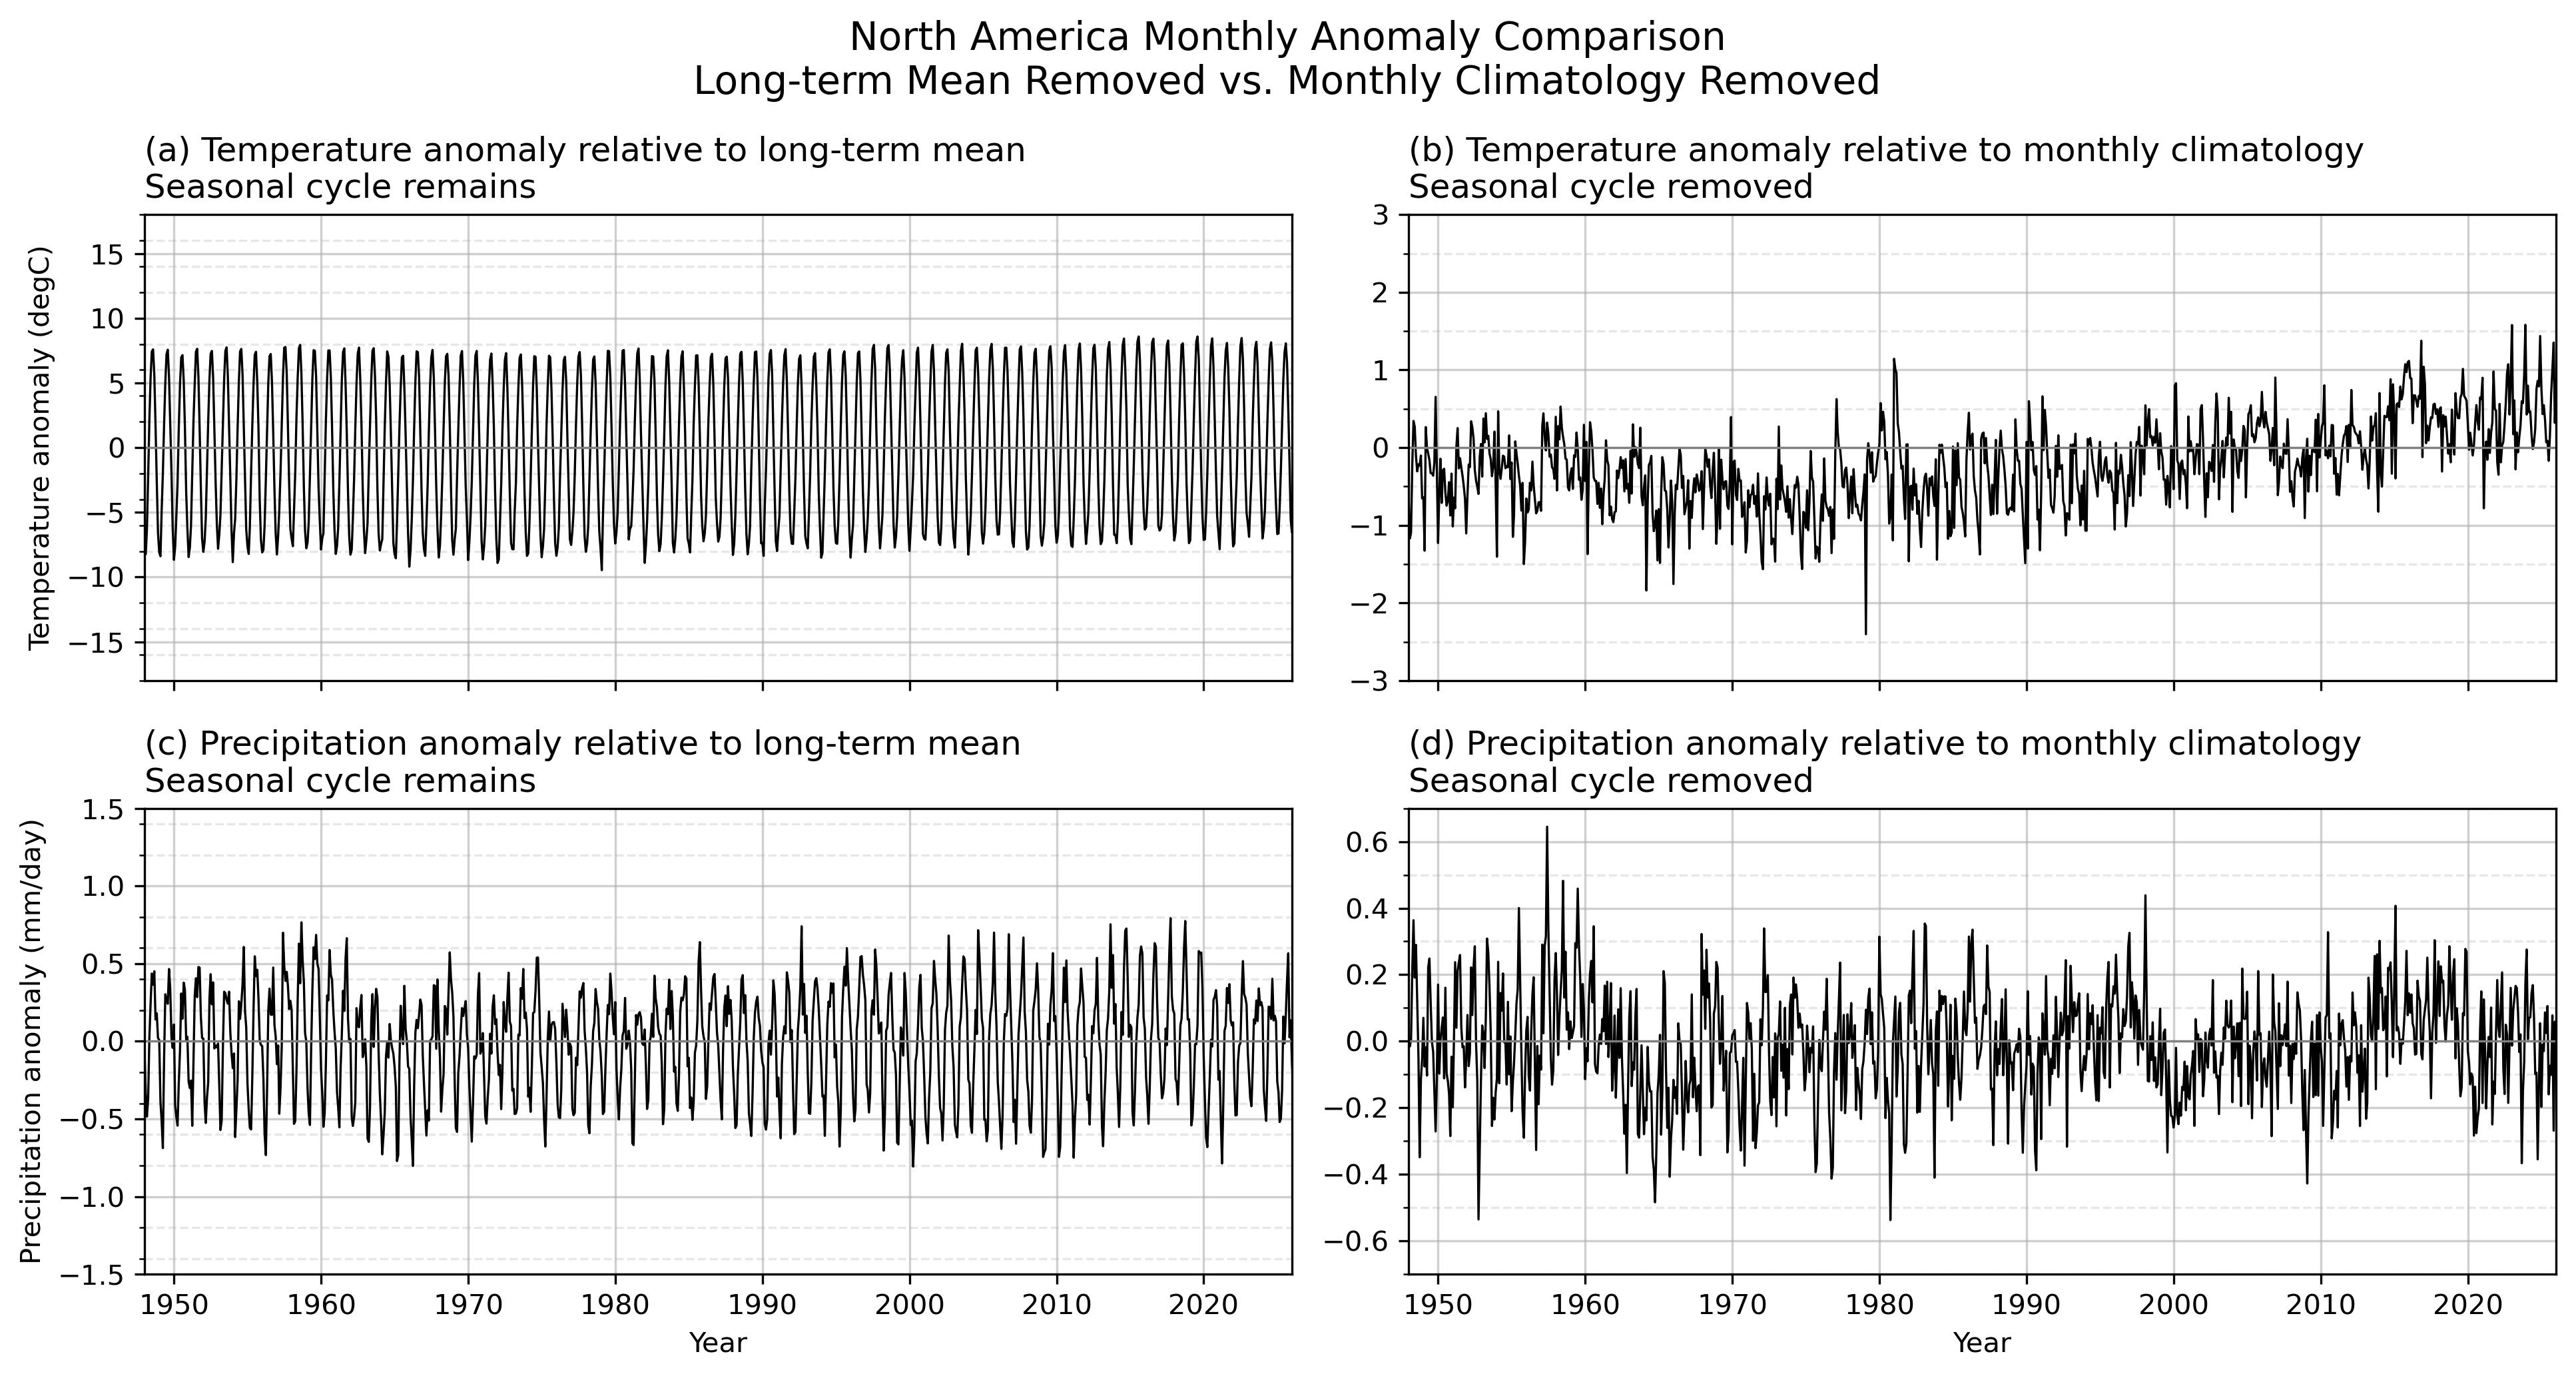

Here is the Python script that generated this plot:
# ---------------------------------------------------------
# Regional Monthly Anomaly Comparison
# ---------------------------------------------------------
# This program compares two ways to calculate monthly anomalies
# for regional 2-m air temperature and precipitation.
#
# The program:
# 1. Reads monthly 2-m air temperature data.
# 2. Reads monthly precipitation rate data.
# 3. Converts units:
#      air   : K to degC
#      prate : kg m-2 s-1 to mm/day
# 4. Calculates regional area-weighted mean time series.
# 5. Calculates anomalies relative to the long-term mean.
# 6. Calculates anomalies relative to monthly climatology.
# 7. Plots both anomaly definitions for comparison.
#
# Concept:
#   Long-term mean anomaly = monthly value - long-term mean
#       -> the seasonal cycle remains.
#
#   Monthly climatology anomaly = monthly value - climatological
#                                 value for the same calendar month
#       -> the seasonal cycle is removed.
#
# Example:
#   January 2026 monthly climatology anomaly
#     = January 2026 value - mean January value during 1991-2020.
# ---------------------------------------------------------

import xarray as xr
import numpy as np
import matplotlib.pyplot as plt
from pathlib import Path
from matplotlib.ticker import MultipleLocator


# ---------------------------------------------------------
# Functions
# ---------------------------------------------------------
def regional_weighted_mean(data, lat1, lat2, lon1, lon2):
    """
    Compute cosine-latitude-weighted regional mean over the specified lat-lon bounds.

    Parameters
    ----------
    data : xarray.DataArray
        Input data with dimensions (time, lat, lon).
    lat1, lat2 : float
        Latitude bounds.
    lon1, lon2 : float
        Longitude bounds (either in -180 to 180 or 0 to 360).

    Returns
    -------
    dat_region_mean : xarray.DataArray
        Regional mean time series (time).
    """

    # --- Longitude adjustment ---
    target_lon_range = "neg180_180" if lon1 < 0 or lon2 < 0 else "0_360"

    if target_lon_range == "neg180_180" and (data.lon > 180).any():
        data = data.assign_coords(
            lon=((data.lon + 180) % 360 - 180)
        ).sortby("lon")
    elif target_lon_range == "0_360" and (data.lon < 0).any():
        data = data.assign_coords(
            lon=(data.lon % 360)
        ).sortby("lon")

    # --- Select region ---
    dat_region = data.sel(lat=slice(lat1, lat2), lon=slice(lon1, lon2))

    # --- Apply cosine-latitude weighting ---
    weights = np.cos(np.deg2rad(dat_region["lat"]))
    dat_region_mean = dat_region.weighted(weights).mean(
        dim=["lat", "lon"],
        skipna=True
    )

    dat_region_mean.name = f"regional_mean_{lat1}_{lat2}_{lon1}_{lon2}"

    return dat_region_mean


def long_term_mean_anomaly(monthly_mean, clim_start="1991-01-01", clim_end="2020-12-31"):
    """
    Calculate anomaly relative to one long-term mean.

    This removes only the long-term average value. The regular seasonal cycle
    remains in the anomaly time series.
    """

    clim_mean = monthly_mean.sel(time=slice(clim_start, clim_end)).mean("time")
    anom_mean = monthly_mean - clim_mean

    return anom_mean


def monthly_climatology(monthly_mean, clim_start="1991-01-01", clim_end="2020-12-31"):
    """Calculate monthly climatology for a selected reference period."""

    clim = monthly_mean.sel(time=slice(clim_start, clim_end)).groupby(
        "time.month"
    ).mean("time")

    return clim


def monthly_climatology_anomaly(monthly_mean, clim_start="1991-01-01", clim_end="2020-12-31"):
    """
    Calculate monthly anomalies relative to monthly climatology.

    This removes the climatological seasonal cycle.
    """

    clim = monthly_climatology(monthly_mean, clim_start, clim_end)
    anom = monthly_mean.groupby("time.month") - clim

    return anom


# ---------------------------------------------------------
# Read data
# ---------------------------------------------------------
indir = Path("../../data")
indir2 = Path("../../data_raw")

air_file = indir / "air.2m.mon.mean.nc"
pr_file = indir2 / "prate.mon.mean.nc"

ds_air = xr.open_dataset(air_file)
ds_pr = xr.open_dataset(pr_file)

air = ds_air["air"]
prate = ds_pr["prate"]


# ---------------------------------------------------------
# Unit conversion
# ---------------------------------------------------------
# Temperature: K to degC
air = air - 273.15
air.attrs["units"] = "degC"

# Precipitation rate: kg m-2 s-1 to mm/day
prate = prate * 86400
prate.attrs["units"] = "mm/day"


# ---------------------------------------------------------
# Calculate regional area-weighted means
# ---------------------------------------------------------
# Approximate North America box
lat_str, lat_end = 75, 15
lon_str, lon_end = 190, 300   # 0-360 longitude: 190E=170W, 300E=60W

air_NA = regional_weighted_mean(air, lat_str, lat_end, lon_str, lon_end)
pr_NA = regional_weighted_mean(prate, lat_str, lat_end, lon_str, lon_end)


# ---------------------------------------------------------
# Calculate anomalies
# ---------------------------------------------------------
clim_start = "1991-01-01"
clim_end = "2020-12-31"

# Anomaly relative to one long-term mean
air_anom_mean = long_term_mean_anomaly(air_NA, clim_start, clim_end)
pr_anom_mean = long_term_mean_anomaly(pr_NA, clim_start, clim_end)

# Anomaly relative to monthly climatology
air_anom_monthly = monthly_climatology_anomaly(air_NA, clim_start, clim_end)
pr_anom_monthly = monthly_climatology_anomaly(pr_NA, clim_start, clim_end)


# ---------------------------------------------------------
# Plot four panels
# ---------------------------------------------------------
fig, axes = plt.subplots(
    2, 2,
    figsize=(13, 7),
    sharex=True
)

# ---------------------------------------------------------
# Panel 1: Temperature anomaly relative to long-term mean
# ---------------------------------------------------------
axes[0, 0].plot(
    air_anom_mean.time,
    air_anom_mean,
    linewidth=0.8,
    color="black"
)
axes[0, 0].axhline(0, color="gray", linewidth=0.8)
axes[0, 0].set_ylabel("Temperature anomaly (degC)")
axes[0, 0].set_title(
    "(a) Temperature anomaly relative to long-term mean\n"
    "Seasonal cycle remains",
    loc="left"
)
axes[0, 0].yaxis.set_minor_locator(MultipleLocator(2))
axes[0, 0].grid(which="major", linestyle="-", alpha=0.6)
axes[0, 0].grid(which="minor", linestyle="--", alpha=0.3)


# ---------------------------------------------------------
# Panel 2: Temperature anomaly relative to monthly climatology
# ---------------------------------------------------------
axes[0, 1].plot(
    air_anom_monthly.time,
    air_anom_monthly,
    linewidth=0.8,
    color="black"
)
axes[0, 1].axhline(0, color="gray", linewidth=0.8)
axes[0, 1].set_title(
    "(b) Temperature anomaly relative to monthly climatology\n"
    "Seasonal cycle removed",
    loc="left"
)
axes[0, 1].yaxis.set_minor_locator(MultipleLocator(0.5))
axes[0, 1].grid(which="major", linestyle="-", alpha=0.6)
axes[0, 1].grid(which="minor", linestyle="--", alpha=0.3)


# ---------------------------------------------------------
# Panel 3: Precipitation anomaly relative to long-term mean
# ---------------------------------------------------------
axes[1, 0].plot(
    pr_anom_mean.time,
    pr_anom_mean,
    linewidth=0.8,
    color="black"
)
axes[1, 0].axhline(0, color="gray", linewidth=0.8)
axes[1, 0].set_ylabel("Precipitation anomaly (mm/day)")
axes[1, 0].set_xlabel("Year")
axes[1, 0].set_title(
    "(c) Precipitation anomaly relative to long-term mean\n"
    "Seasonal cycle remains",
    loc="left"
)
axes[1, 0].yaxis.set_minor_locator(MultipleLocator(0.2))
axes[1, 0].grid(which="major", linestyle="-", alpha=0.6)
axes[1, 0].grid(which="minor", linestyle="--", alpha=0.3)


# ---------------------------------------------------------
# Panel 4: Precipitation anomaly relative to monthly climatology
# ---------------------------------------------------------
axes[1, 1].plot(
    pr_anom_monthly.time,
    pr_anom_monthly,
    linewidth=0.8,
    color="black"
)
axes[1, 1].axhline(0, color="gray", linewidth=0.8)
axes[1, 1].set_xlabel("Year")
axes[1, 1].set_title(
    "(d) Precipitation anomaly relative to monthly climatology\n"
    "Seasonal cycle removed",
    loc="left"
)
axes[1, 1].yaxis.set_minor_locator(MultipleLocator(0.1))
axes[1, 1].grid(which="major", linestyle="-", alpha=0.6)
axes[1, 1].grid(which="minor", linestyle="--", alpha=0.3)


# ---------------------------------------------------------
# Common axis settings
# ---------------------------------------------------------
for ax in axes.ravel():
    ax.set_xlim(np.datetime64("1948-01-01"), np.datetime64("2025-12-31"))

# Use separate y-axis ranges because the long-term mean anomaly includes
# the seasonal cycle and therefore has much larger amplitude.
axes[0, 0].set_ylim(-18, 18)
axes[0, 1].set_ylim(-3, 3)
axes[1, 0].set_ylim(-1.5, 1.5)
axes[1, 1].set_ylim(-0.7, 0.7)

plt.suptitle(
    "North America Monthly Anomaly Comparison\n"
    "Long-term Mean Removed vs. Monthly Climatology Removed",
    fontsize=14
)
plt.tight_layout()

output_path = Path(__file__).with_suffix(".jpg")
plt.savefig(output_path, dpi=300, bbox_inches="tight")

plt.show()

ds_air.close()
ds_pr.close()
